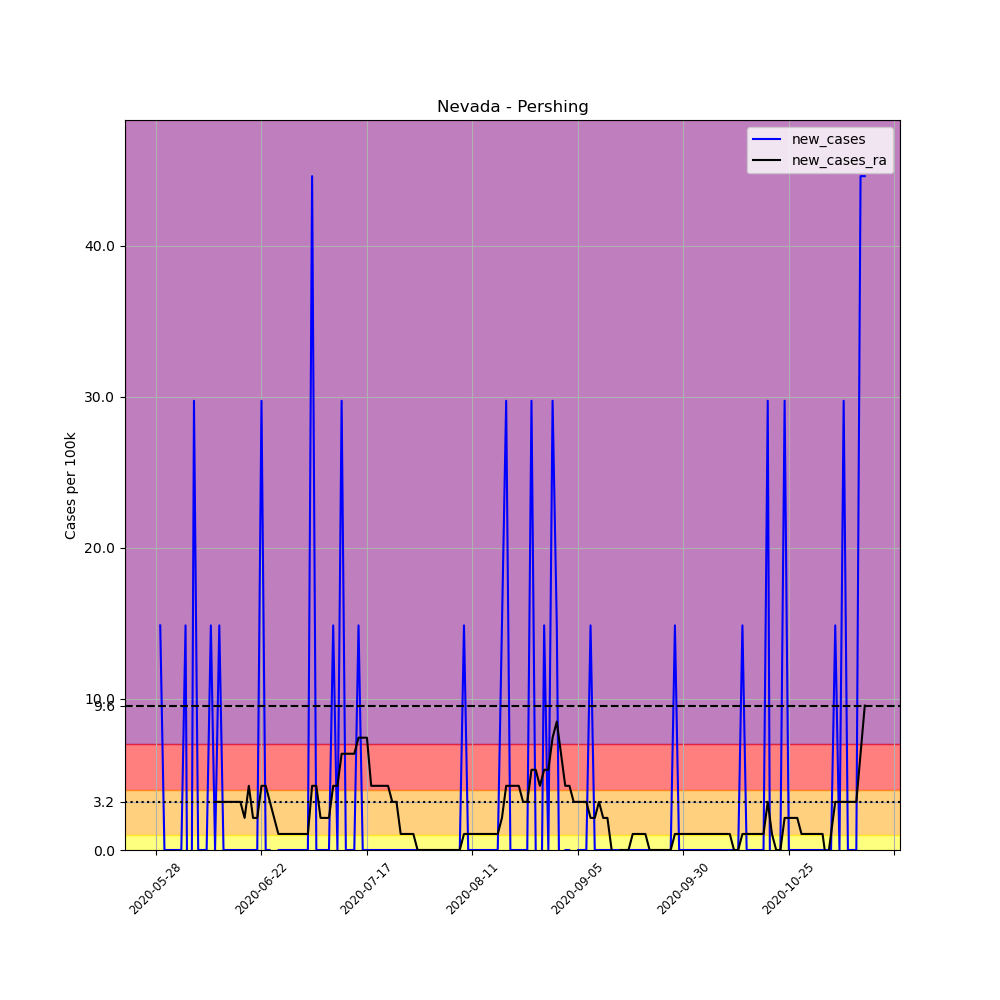

The data file committed next to this chart (first rows):
, date, county, state, fips, cases, deaths, COUNTY, STNAME, CTYNAME, POPESTIMATE2019, per_100k, new_cases, new_cases_ra
678662, 2020-05-28, Pershing, Nevada, 32027, 1, 0, 27, Nevada, Pershing, 6725, 14.87, , 
678663, 2020-05-29, Pershing, Nevada, 32027, 2, 0, 27, Nevada, Pershing, 6725, 29.74, 14.87, 
678664, 2020-05-30, Pershing, Nevada, 32027, 2, 0, 27, Nevada, Pershing, 6725, 29.74, 0.0, 
678665, 2020-05-31, Pershing, Nevada, 32027, 2, 0, 27, Nevada, Pershing, 6725, 29.74, 0.0, 
678666, 2020-06-01, Pershing, Nevada, 32027, 2, 0, 27, Nevada, Pershing, 6725, 29.74, 0.0, 
678667, 2020-06-02, Pershing, Nevada, 32027, 2, 0, 27, Nevada, Pershing, 6725, 29.74, 0.0, 
678668, 2020-06-03, Pershing, Nevada, 32027, 2, 0, 27, Nevada, Pershing, 6725, 29.74, 0.0, 
678669, 2020-06-04, Pershing, Nevada, 32027, 3, 0, 27, Nevada, Pershing, 6725, 44.61, 14.87, 
678670, 2020-06-05, Pershing, Nevada, 32027, 1, 0, 27, Nevada, Pershing, 6725, 14.87, -29.74, 
678671, 2020-06-06, Pershing, Nevada, 32027, 3, 0, 27, Nevada, Pershing, 6725, 44.61, 29.74, 
678672, 2020-06-07, Pershing, Nevada, 32027, 3, 0, 27, Nevada, Pershing, 6725, 44.61, 0.0, 
678673, 2020-06-08, Pershing, Nevada, 32027, 3, 0, 27, Nevada, Pershing, 6725, 44.61, 0.0, 
678674, 2020-06-09, Pershing, Nevada, 32027, 3, 0, 27, Nevada, Pershing, 6725, 44.61, 0.0, 
678675, 2020-06-10, Pershing, Nevada, 32027, 4, 0, 27, Nevada, Pershing, 6725, 59.48, 14.87, 
678676, 2020-06-11, Pershing, Nevada, 32027, 4, 0, 27, Nevada, Pershing, 6725, 59.48, 0.0, 3.186
678677, 2020-06-12, Pershing, Nevada, 32027, 5, 0, 27, Nevada, Pershing, 6725, 74.35, 14.87, 3.186
678678, 2020-06-13, Pershing, Nevada, 32027, 5, 0, 27, Nevada, Pershing, 6725, 74.35, 0.0, 3.186
678679, 2020-06-14, Pershing, Nevada, 32027, 5, 0, 27, Nevada, Pershing, 6725, 74.35, 0.0, 3.186
678680, 2020-06-15, Pershing, Nevada, 32027, 5, 0, 27, Nevada, Pershing, 6725, 74.35, 0.0, 3.186
678681, 2020-06-16, Pershing, Nevada, 32027, 5, 0, 27, Nevada, Pershing, 6725, 74.35, 0.0, 3.186
678682, 2020-06-17, Pershing, Nevada, 32027, 5, 0, 27, Nevada, Pershing, 6725, 74.35, 0.0, 3.186
678683, 2020-06-18, Pershing, Nevada, 32027, 5, 0, 27, Nevada, Pershing, 6725, 74.35, 0.0, 2.124
678684, 2020-06-19, Pershing, Nevada, 32027, 5, 0, 27, Nevada, Pershing, 6725, 74.35, 0.0, 4.249
678685, 2020-06-20, Pershing, Nevada, 32027, 5, 0, 27, Nevada, Pershing, 6725, 74.35, 0.0, 2.124
678686, 2020-06-21, Pershing, Nevada, 32027, 5, 0, 27, Nevada, Pershing, 6725, 74.35, 0.0, 2.124
678687, 2020-06-22, Pershing, Nevada, 32027, 7, 0, 27, Nevada, Pershing, 6725, 104.1, 29.74, 4.249
678688, 2020-06-23, Pershing, Nevada, 32027, 7, 0, 27, Nevada, Pershing, 6725, 104.1, 0.0, 4.249
678689, 2020-06-24, Pershing, Nevada, 32027, 7, 0, 27, Nevada, Pershing, 6725, 104.1, 0.0, 3.186
678690, 2020-06-25, Pershing, Nevada, 32027, 6, 0, 27, Nevada, Pershing, 6725, 89.22, -14.87, 2.124
678691, 2020-06-26, Pershing, Nevada, 32027, 6, 0, 27, Nevada, Pershing, 6725, 89.22, 0.0, 1.062
678692, 2020-06-27, Pershing, Nevada, 32027, 6, 0, 27, Nevada, Pershing, 6725, 89.22, 0.0, 1.062
678693, 2020-06-28, Pershing, Nevada, 32027, 6, 0, 27, Nevada, Pershing, 6725, 89.22, 0.0, 1.062
678694, 2020-06-29, Pershing, Nevada, 32027, 6, 0, 27, Nevada, Pershing, 6725, 89.22, 0.0, 1.062
678695, 2020-06-30, Pershing, Nevada, 32027, 6, 0, 27, Nevada, Pershing, 6725, 89.22, 0.0, 1.062
678696, 2020-07-01, Pershing, Nevada, 32027, 6, 0, 27, Nevada, Pershing, 6725, 89.22, 0.0, 1.062
678697, 2020-07-02, Pershing, Nevada, 32027, 6, 0, 27, Nevada, Pershing, 6725, 89.22, 0.0, 1.062
678698, 2020-07-03, Pershing, Nevada, 32027, 6, 0, 27, Nevada, Pershing, 6725, 89.22, 0.0, 1.062
678699, 2020-07-04, Pershing, Nevada, 32027, 9, 0, 27, Nevada, Pershing, 6725, 133.8, 44.61, 4.249
678700, 2020-07-05, Pershing, Nevada, 32027, 9, 0, 27, Nevada, Pershing, 6725, 133.8, 0.0, 4.249
678701, 2020-07-06, Pershing, Nevada, 32027, 9, 0, 27, Nevada, Pershing, 6725, 133.8, 0.0, 2.124
678702, 2020-07-07, Pershing, Nevada, 32027, 9, 0, 27, Nevada, Pershing, 6725, 133.8, 0.0, 2.124
678703, 2020-07-08, Pershing, Nevada, 32027, 9, 0, 27, Nevada, Pershing, 6725, 133.8, 0.0, 2.124
678704, 2020-07-09, Pershing, Nevada, 32027, 10, 0, 27, Nevada, Pershing, 6725, 148.7, 14.87, 4.249
678705, 2020-07-10, Pershing, Nevada, 32027, 10, 0, 27, Nevada, Pershing, 6725, 148.7, 0.0, 4.249
678706, 2020-07-11, Pershing, Nevada, 32027, 12, 0, 27, Nevada, Pershing, 6725, 178.4, 29.74, 6.373
678707, 2020-07-12, Pershing, Nevada, 32027, 12, 0, 27, Nevada, Pershing, 6725, 178.4, 0.0, 6.373
678708, 2020-07-13, Pershing, Nevada, 32027, 12, 0, 27, Nevada, Pershing, 6725, 178.4, 0.0, 6.373
678709, 2020-07-14, Pershing, Nevada, 32027, 12, 0, 27, Nevada, Pershing, 6725, 178.4, 0.0, 6.373
678710, 2020-07-15, Pershing, Nevada, 32027, 13, 0, 27, Nevada, Pershing, 6725, 193.3, 14.87, 7.435
678711, 2020-07-16, Pershing, Nevada, 32027, 13, 0, 27, Nevada, Pershing, 6725, 193.3, 0.0, 7.435
678712, 2020-07-17, Pershing, Nevada, 32027, 13, 0, 27, Nevada, Pershing, 6725, 193.3, 0.0, 7.435
678713, 2020-07-18, Pershing, Nevada, 32027, 13, 0, 27, Nevada, Pershing, 6725, 193.3, 0.0, 4.249
678714, 2020-07-19, Pershing, Nevada, 32027, 13, 0, 27, Nevada, Pershing, 6725, 193.3, 0.0, 4.249
678715, 2020-07-20, Pershing, Nevada, 32027, 13, 0, 27, Nevada, Pershing, 6725, 193.3, 0.0, 4.249
678716, 2020-07-21, Pershing, Nevada, 32027, 13, 0, 27, Nevada, Pershing, 6725, 193.3, 0.0, 4.249
678717, 2020-07-22, Pershing, Nevada, 32027, 13, 0, 27, Nevada, Pershing, 6725, 193.3, 0.0, 4.249
678718, 2020-07-23, Pershing, Nevada, 32027, 13, 0, 27, Nevada, Pershing, 6725, 193.3, 0.0, 3.186
678719, 2020-07-24, Pershing, Nevada, 32027, 13, 0, 27, Nevada, Pershing, 6725, 193.3, 0.0, 3.186
678720, 2020-07-25, Pershing, Nevada, 32027, 13, 0, 27, Nevada, Pershing, 6725, 193.3, 0.0, 1.062
678721, 2020-07-26, Pershing, Nevada, 32027, 13, 0, 27, Nevada, Pershing, 6725, 193.3, 0.0, 1.062
... 109 more rows
